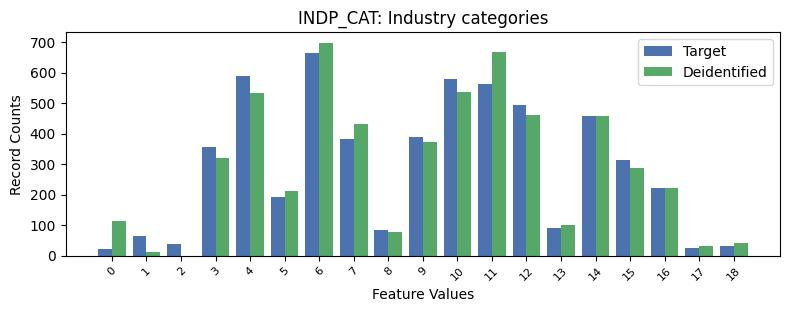

Data behind this chart, as committed beside it:
, INDP_CAT, count_target, count_deidentified
0, -1, 3714, 3697
1, 6, 663, 698.0
2, 4, 588, 533.0
3, 10, 579, 536.0
4, 11, 563, 669.0
5, 12, 493, 460.0
6, 14, 459, 457.0
7, 9, 390, 373.0
8, 7, 381, 431.0
9, 3, 357, 321.0
10, 15, 315, 286.0
11, 16, 222, 221.0
12, 5, 193, 213.0
13, 13, 91, 102.0
14, 8, 85, 78.0
15, 1, 64, 11.0
16, 2, 38, 0.0
17, 18, 33, 42.0
18, 17, 26, 33.0
19, 0, 22, 115.0
